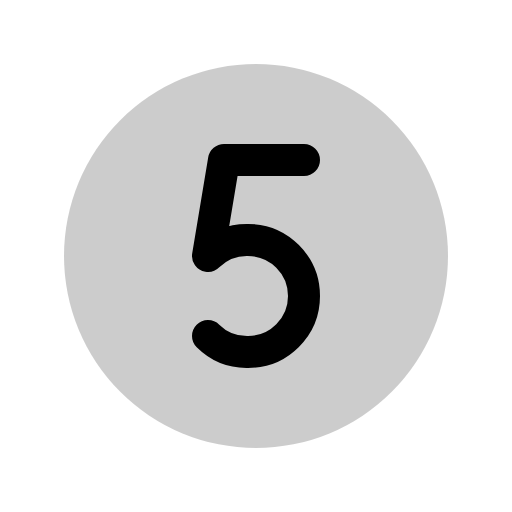
t = 0.00 s
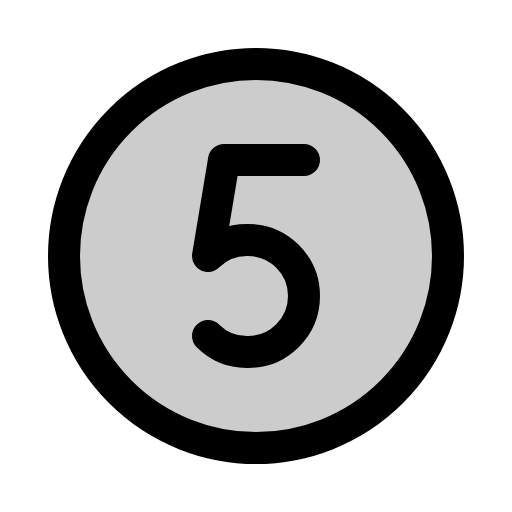
t = 0.68 s
t = 1.05 s: frame unchanged from t = 0.68 s, image omitted
t = 1.80 s: frame unchanged from t = 0.68 s, image omitted
t = 2.18 s: frame unchanged from t = 0.68 s, image omitted
t = 2.93 s: frame unchanged from t = 0.68 s, image omitted

The animated SVG that drew these frames (rendered in a browser with its animation timeline set to each time). Animation: 1 CSS @keyframes rule; one cycle of 3.30 s, repeats indefinitely.

<svg xmlns="http://www.w3.org/2000/svg" viewBox="0 0 256 256">
  <style>
    .draw-line {
      stroke-dasharray: 2000;
      stroke-dashoffset: 0;
    }
    svg:hover .draw-line {
      animation: phosphor-draw-in 3s ease-in-out infinite alternate;
    }
    @keyframes phosphor-draw-in {
      0%   { stroke-dashoffset: 2000; }
      50%  { stroke-dashoffset: 0; }
      100% { stroke-dashoffset: 0; }
    }
  </style><rect width="256" height="256" fill="none"/><circle cx="128" cy="128" r="96" opacity="0.2"/><circle cx="128" cy="128" r="96" fill="none" stroke="currentColor" stroke-linecap="round" stroke-linejoin="round" stroke-width="16" class="draw-line" pathLength="1" style="animation-delay: 0s"/><path d="M152,80H112l-8,48a27.57,27.57,0,0,1,20-8,28,28,0,0,1,0,56,27.57,27.57,0,0,1-20-8" fill="none" stroke="currentColor" stroke-linecap="round" stroke-linejoin="round" stroke-width="16" class="draw-line" pathLength="1" style="animation-delay: 0.3s"/></svg>
